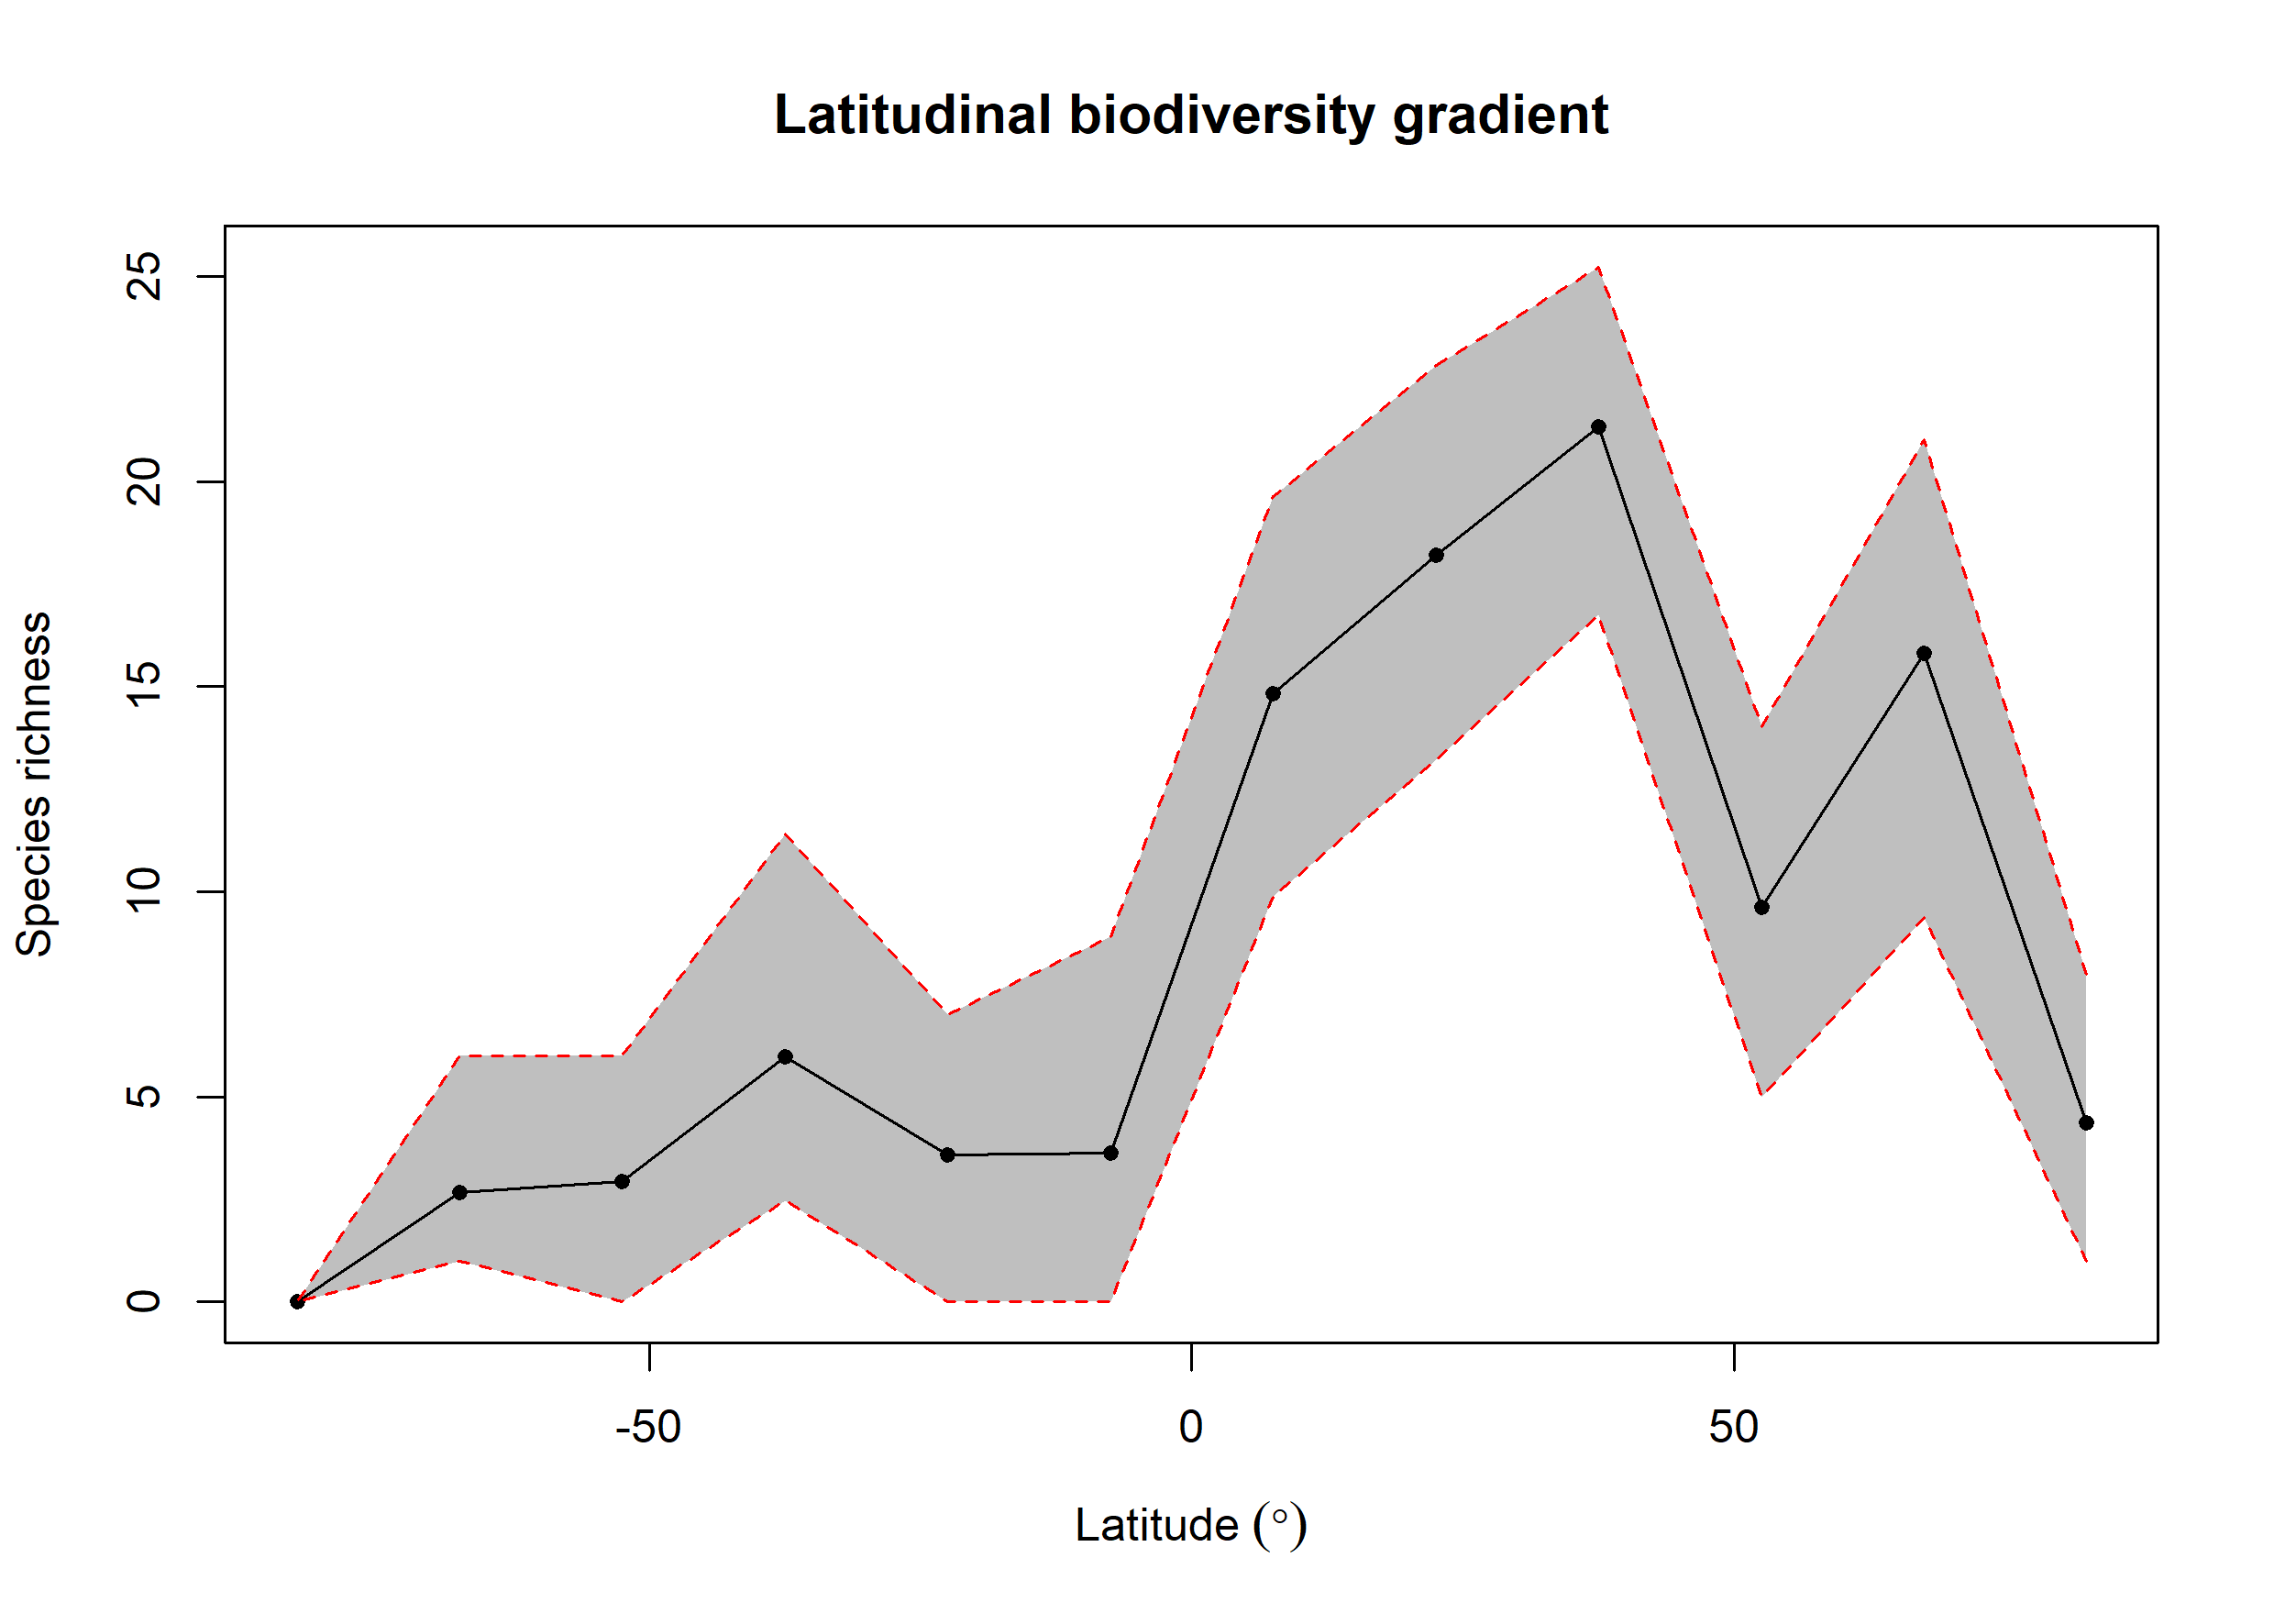

The data file committed next to this chart (first rows):
bin, max, min, mid, hemisphere, mean_richness, CI.Lower, CI.Upper
1, 90, 75, 82.5, N, 4.369, 1, 7.99
2, 75, 60, 67.5, N, 15.8, 9.368, 21.03
3, 60, 45, 52.5, N, 9.611, 5, 14.02
4, 45, 30, 37.5, N, 21.35, 16.75, 25.23
5, 30, 15, 22.5, N, 18.21, 13.22, 22.84
6, 15, 0, 7.5, N, 14.82, 9.88, 19.63
7, 0, -15, -7.5, S, 3.626, 0, 8.906
8, -15, -30, -22.5, S, 3.588, 0, 7
9, -30, -45, -37.5, S, 5.978, 2.475, 11.41
10, -45, -60, -52.5, S, 2.93, 0, 6
11, -60, -75, -67.5, S, 2.67, 1, 6
12, -75, -90, -82.5, S, NA, NA, NA
